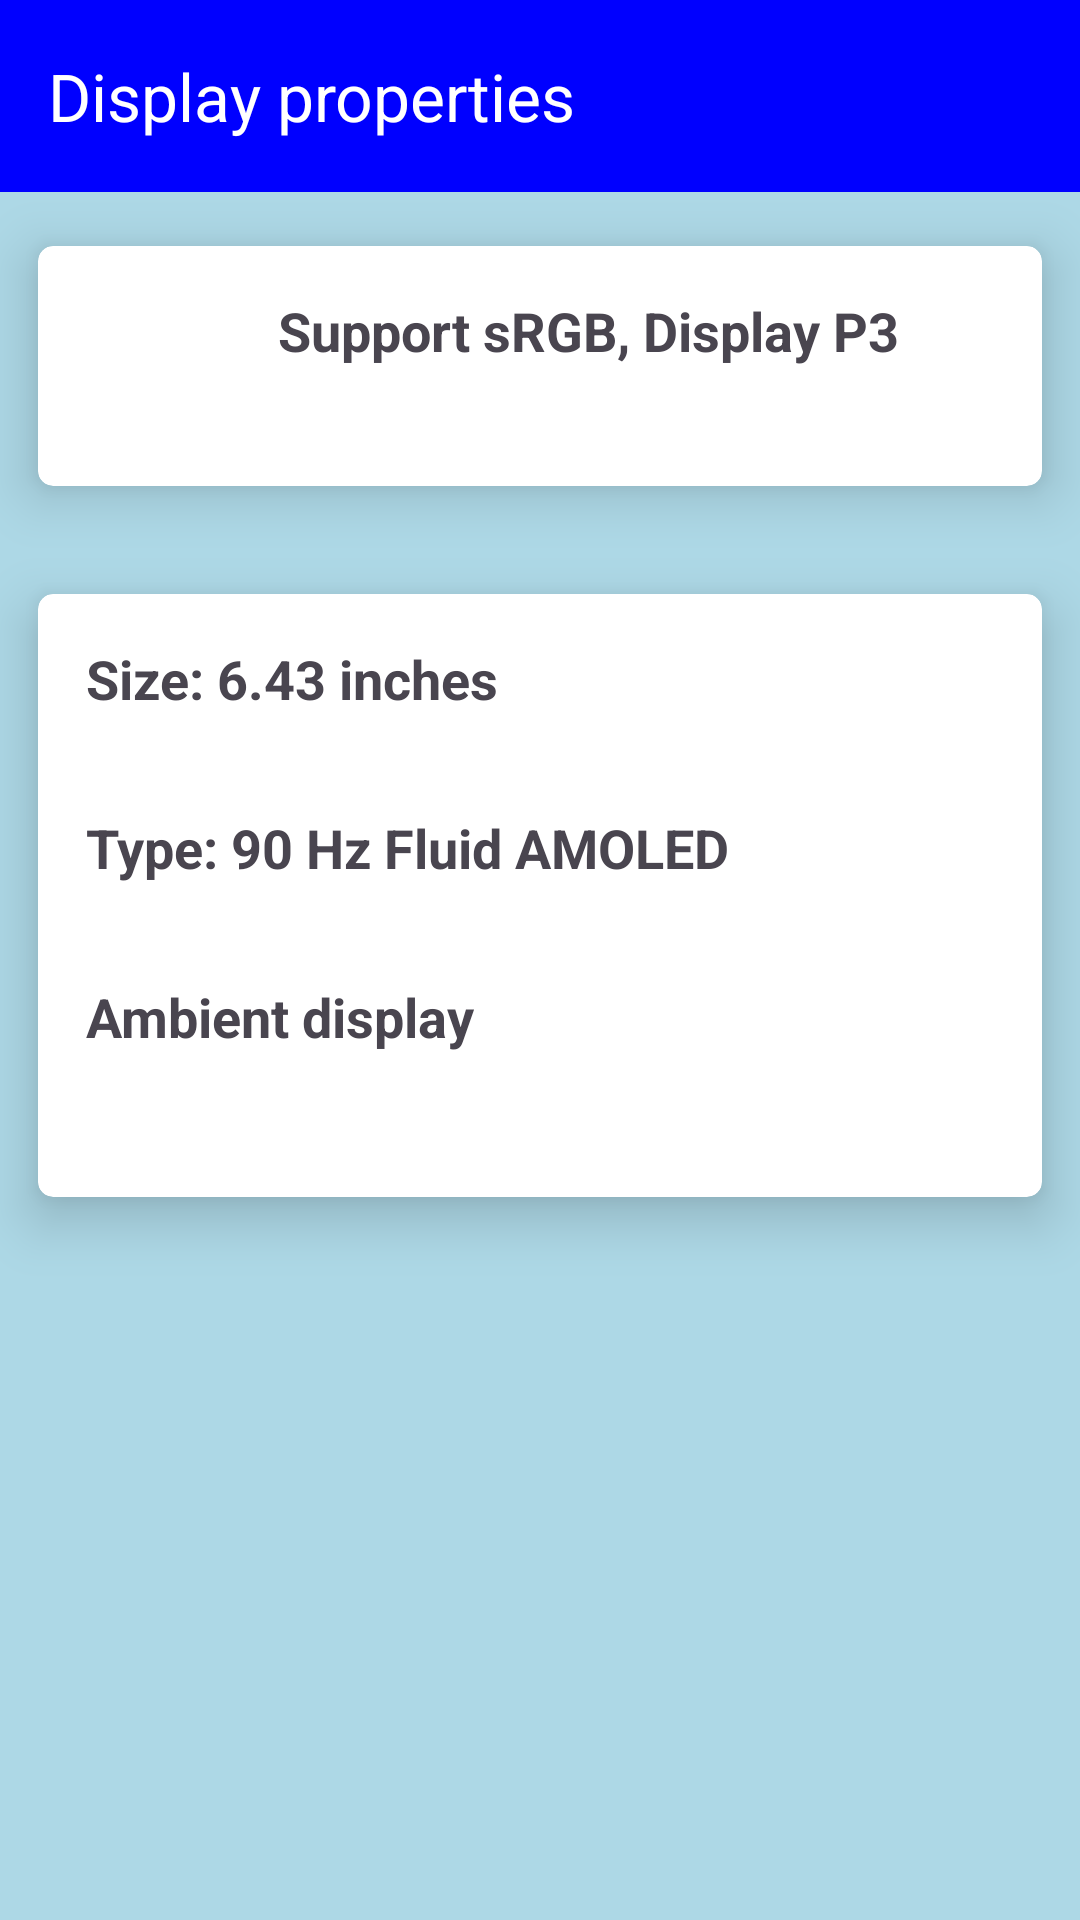

Android layout source for this screen:
<!-- AndroidManifest.xml: application theme Theme.MYMDT -->
<!-- res/layout/activity_display.xml -->
<?xml version="1.0" encoding="utf-8"?>
<LinearLayout xmlns:android="http://schemas.android.com/apk/res/android"
    xmlns:app="http://schemas.android.com/apk/res-auto"
    xmlns:tools="http://schemas.android.com/tools"
    android:layout_width="match_parent"
    android:layout_height="match_parent"
    android:orientation="vertical"
    android:gravity="top"
    android:background="#ADD8E6"
    tools:context=".Battery">

    <androidx.appcompat.widget.Toolbar
        android:id="@+id/BatteryInfoAppBar"
        android:layout_width="match_parent"
        android:layout_height="?attr/actionBarSize"
        android:background="#0000FF"
        app:title="Display properties "

        app:titleTextColor="@android:color/white"/>

    <androidx.cardview.widget.CardView
        android:layout_width="match_parent"
        android:layout_height="wrap_content"
        app:cardElevation="11dp"
        app:cardCornerRadius="5dp"
        app:cardUseCompatPadding="true"
        android:background="#3498db">

        <LinearLayout
            android:layout_width="match_parent"
            android:layout_height="wrap_content"
            android:orientation="horizontal"
            android:padding="16dp">

            <ImageView
                android:layout_width="48dp"
                android:layout_height="48dp"
                android:src="@drawable/ic_launcher_background"
                android:contentDescription="Device Icon" />

            <LinearLayout
                android:layout_width="match_parent"
                android:layout_height="wrap_content"
                android:orientation="vertical"
                android:paddingStart="16dp">


                <TextView
                    android:layout_width="wrap_content"
                    android:layout_height="wrap_content"
                    android:text="Support sRGB, Display P3
"
                    android:textSize="18sp"
                    android:textStyle="bold" />

            </LinearLayout>
        </LinearLayout>

    </androidx.cardview.widget.CardView>

    <androidx.cardview.widget.CardView
        android:layout_width="match_parent"
        android:layout_height="wrap_content"
        app:cardElevation="11dp"
        app:cardCornerRadius="5dp"
        app:cardUseCompatPadding="true"
        android:background="#2ecc71">

        <LinearLayout
            xmlns:android="http://schemas.android.com/apk/res/android"
            xmlns:app="http://schemas.android.com/apk/res-auto"
            xmlns:tools="http://schemas.android.com/tools"
            android:layout_width="match_parent"
            android:layout_height="match_parent"
            android:orientation="vertical"
            android:gravity="top"
            tools:context=".BatteryInfo">

            <TextView
                android:layout_width="wrap_content"
                android:layout_height="wrap_content"
                android:text="Size: 6.43 inches"
                android:textSize="18sp"
                android:textStyle="bold"
                android:padding="16dp" />

            <TextView
                android:layout_width="wrap_content"
                android:layout_height="wrap_content"
                android:text="Type: 90 Hz Fluid AMOLED"
                android:textSize="18sp"
                android:textStyle="bold"
                android:padding="16dp" />

            <TextView
                android:layout_width="wrap_content"
                android:layout_height="wrap_content"
                android:text="Ambient display"
                android:textSize="18sp"
                android:textStyle="bold"
                android:padding="16dp" />


            <LinearLayout
                android:layout_width="match_parent"
                android:layout_height="wrap_content"
                android:orientation="horizontal"
                android:gravity="center"
                android:padding="16dp">




            </LinearLayout>


        </LinearLayout>


    </androidx.cardview.widget.CardView>


</LinearLayout>
<!-- resources referenced by this layout -->
<resources>
  <style name="Theme.MYMDT" parent="Base.Theme.MYMDT" />
  <style name="Base.Theme.MYMDT" parent="Theme.Material3.DayNight.NoActionBar">
          
          
      </style>
</resources>
